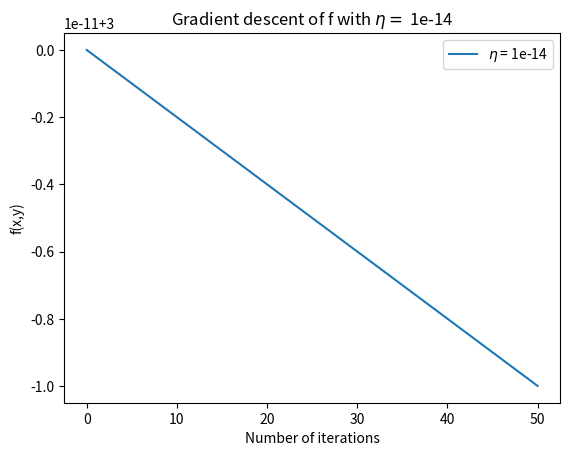

Write Python code to recreate this figure. (Note: this script raises an exception after producing the figure.)
# -*- coding: utf-8 -*-
"""
TRABAJO 1. 
[redacted]
Grupo 2
"""

import numpy as np
import matplotlib.pyplot as plt
from mpl_toolkits.mplot3d import Axes3D # to display 3d function 

np.random.seed(1)

print('EJERCICIO SOBRE LA BUSQUEDA ITERATIVA DE OPTIMOS\n')
print('Ejercicio 1\n')

## 1

def gradient_descent(initial_point, loss_function, gradient_function,  eta, max_iter, target_error):
    '''
    initicial point: w_0 
    E: error function 
    gradient_function
    eta:  step size 

    ### stop conditions ###
    max_iter
    target_error

    #### return ####
    (w,iterations)
    w: the coordenates that minimize E
    it: the numbers of iterations needed to obtain w
    
    '''

    iterations = 0
    error = E( initial_point[0], initial_point[1])
    w = initial_point
  
    while ( (iterations < max_iter) and(error > target_error)): 

        w = w - eta * gradient_function(w[0], w[1])
        
        iterations += 1
        error = loss_function(w[0], w[1])
 
    
    return w, iterations

############  2 ###################################
def E(u,v):
    '''
    Function to minimize
    '''
    return np.float64(
        ( u**3 * np.e**(v-2) - 2*v**2 * np.e**(-u) )**2
    )


def dEu(u,v):
    '''
    Partial derivate of E with respect to the variable u
    '''
    return np.float64(
        2
        *( u**3 * np.e**(v-2) - 2*v**2 * np.e**(-u))
        *( 3* u**2 * np.e**(v-2) + 2*v**2 * np.e**(-u))      
    )
    
def dEv(u,v):
    '''
    Partial derivate of E with respect to the variable v
    '''
    return np.float64(
        2
        *( u**3 * np.e**(v-2) - 2*v**2 * np.e**(-u) )
        *( u**3 * np.e**(v-2) - 4*v * np.e**(-u))
    )


def gradE(u,v):
    ''' 
        gradient of E
    '''
    return np.array([dEu(u,v), dEv(u,v)])



######  conditions  
eta = 0.1 
max_iter = 10000000000
target_error = 1e-14
initial_point = np.array([1.0,1.0])
w, it = gradient_descent( initial_point,E, gradE, eta, max_iter, target_error )


# DISPLAY FIGURE

x = np.linspace(-30, 30, 50)
y = np.linspace(-30, 30, 50)
X, Y = np.meshgrid(x, y)
Z = E(X, Y) #E_w([X, Y])
fig = plt.figure()
ax = Axes3D(fig)
surf = ax.plot_surface(X, Y, Z, edgecolor='none', rstride=1,
                        cstride=1, cmap='jet')
min_point = np.array([w[0],w[1]])
min_point_ = min_point[:, np.newaxis]
ax.plot(min_point_[0], min_point_[1], E(min_point_[0], min_point_[1]), 'r*', markersize=10)
ax.set(title='Ejercicio 1.2. Función sobre la que se calcula el descenso de gradiente')
ax.set_xlabel('u')
ax.set_ylabel('v')
ax.set_zlabel('E(u,v)')
plt.show()

######### Exercise 1, part 2 answers  ######
print('2 a) Function:  E(u,v) = (u^3 e^{(v-s)} - 2* v^2 e^{-u})^2')

print('dE_u = 2(u^3 e^{(v-s)} - 2* v^2 e^{-u})(3u^2e^{(v-2)} + 2 v^2 e^{-u} ), ')

print( 'dE_v =  2(u^3 e^{(v-s)} - 2* v^2 e^{-u})(u^3 e^{(v-2)} - 4 v e^{-u}')

print ('So de gradient is: \n nabla E(u,v) =(2(u^3 e^{(v-s)} - 2* v^2 e^{-u})(3u^2e^{(v-2)} + 2 v^2 e^{-u} ), 2(u^3 e^{(v-s)} - 2* v^2 e^{-u})(u^3 e^{(v-2)} - 4 v e^{-u}) )')

print ('2b) Numbers of iterations : ', it)
print ('2c) Final coodinates: (', w[0], ', ', w[1],')')



############################### EXERCISE 1 PART 3 #########

def f(x,y):
    '''
    Function to minimize
    '''
    return np.float64(
        (x+2)**2 + 2*(y-2)**2 + 2* np.sin( 2* np.pi * x)* np.sin( 2* np.pi * y)
    )

def dfx(x,y):
    '''
    Partial derivate of f with respect to the variable x
    '''
    return np.float64(
        2*( x+2 ) + 4* np.pi* np.cos(  2* np.pi * x )* np.sin(2* np.pi * y)
    )


def dfy(x,y):
    '''
    Partial derivate of f with respect to the variable y
    '''
    return np.float64(
        4*( y-2 ) + 4* np.pi* np.cos(  2* np.pi * y )* np.sin(2* np.pi * x)

    )


def gradF(x,y):
    ''' 
        gradient of E
    '''
    return np.array([dfx(x,y), dfy(x,y)])

######################## gradien descendent with trace  ############

def gradient_descent_trace(initial_point, loss_function, gradient_function,  eta, max_iter):
    '''
    initicial point: w_0 
    loss_function: error function 
    gradient_function
    eta:  step size 

    ### stop conditions ###
    max_iter

    #### return ####
    (w,iterations)
    w: the coordenates that minimize loss_function
    it: the numbers of iterations needed to obtain w
    
    '''

    iterations = 0
    error = loss_function( initial_point[0], initial_point[1])
    w = [initial_point]
  
    while iterations < max_iter: 

        new_w = w[-1] - eta * gradient_function(w[-1][0], w[-1][1])
        
        
        iterations += 1
        error = loss_function(new_w[0], new_w[1])
        w.append( new_w ) 
    
    return w, iterations



######  conditions  
smaller_eta = 0.01
bigger_eta = 0.1 
max_iter = 50
initial_point = np.array([-1.0,1.0])

#### run 
smaller_w, smaller_it = gradient_descent_trace( initial_point,f, gradF, smaller_eta, max_iter)
bigger_w, bigger_it = gradient_descent_trace( initial_point,f, gradF, bigger_eta, max_iter)

images_smaller_eta = [ f(x[0],x[1]) for x in smaller_w ]
images_bigger_eta = [ f(x[0],x[1]) for x in bigger_w]

print(f'With eta = {smaller_eta}, coordenates (x,y)= {(smaller_w[-1][0],smaller_w[-1][1])}, the number of iterations: {smaller_it} and the image is f(x,y) = {images_smaller_eta[-1]}')

print(f'With eta = {bigger_eta}, coordenates (x,y)={(bigger_w[-1][0],bigger_w[-1][1])}, the number of iterations: {bigger_it} and the image is f(x,y) = {images_bigger_eta[-1]}')


########### PLOTTING
x_label = 'Number of iterations'
y_label = 'f(x,y)'
bigger_eta_label = '$\eta$ = '+str(bigger_eta)
smaller_eta_label = '$\eta$ = '+str(smaller_eta)

## bigger eta ####
plt.clf()
plt.plot(images_bigger_eta, label=bigger_eta_label)
plt.xlabel(x_label)
plt.ylabel(y_label)
plt.title(f'Gradient descent of f with $\eta =$ {bigger_eta}')


plt.legend()
plt.show()

## smaller eta ###

plt.clf()
plt.plot(images_smaller_eta, label=smaller_eta_label)
plt.xlabel(x_label)
plt.ylabel(y_label)
plt.title(f'Gradient descent of f with $\eta =$ {smaller_eta}')


plt.legend()
plt.show()


## comparation ###
plt.clf()
plt.plot(images_bigger_eta, label=r"$\eta$ = 0.1")
plt.plot( images_smaller_eta, label=r"$\eta$ = 0.01")

plt.xlabel('Iterations')
plt.ylabel('f(x,y)')

plt.title("Comparation of the gradient descendent for $f$ changing eta value  ")


plt.legend()
plt.show()

### exta experimental ####

epsilon_eta = 1e-14
max_iter = 50
initial_point = np.array([-1.0,1.0])


epsilon_eta_label = '$\eta$ = '+str(epsilon_eta)
#### run 
epsilon_w, epsilon_it = gradient_descent_trace( initial_point,f, gradF, epsilon_eta, max_iter)
images_epsilon_eta = [ f(x[0],x[1]) for x in epsilon_w ]


print(f'With eta = {epsilon_eta}, coordenates (x,y)={(epsilon_w[-1][0],epsilon_w[-1][1])}, the number of iterations: {epsilon_it} and the image is f(x,y) = {images_epsilon_eta[-1]}')


plt.clf()
plt.plot(images_epsilon_eta, label=epsilon_eta_label)
plt.xlabel(x_label)
plt.ylabel(y_label)
plt.title(f'Gradient descent of f with $\eta =$ {epsilon_eta}')


plt.legend()
plt.show()


######################################################################

#### exercise 3.b

initial_points = map(np.array, [[-.5, -.5],[1, 1], [2.1, -2.1], [-3,3],  [-2, 2]])
minimum_value = np.Infinity

print('{:^17}  {:^17}  {:^9}'.format('Initial', 'Final', 'Value'))

for initial in initial_points:
 
  w, _ = gradient_descent_trace(initial, f, gradF, 0.01, 50)
  local_minimum = w[-1]
  local_value = f(local_minimum[0], local_minimum[1])

  print('{}  {}  {: 1.5f}'.format(initial, local_minimum, local_value))

  




#input("\n--- Pulsar tecla para continuar ---\n")

